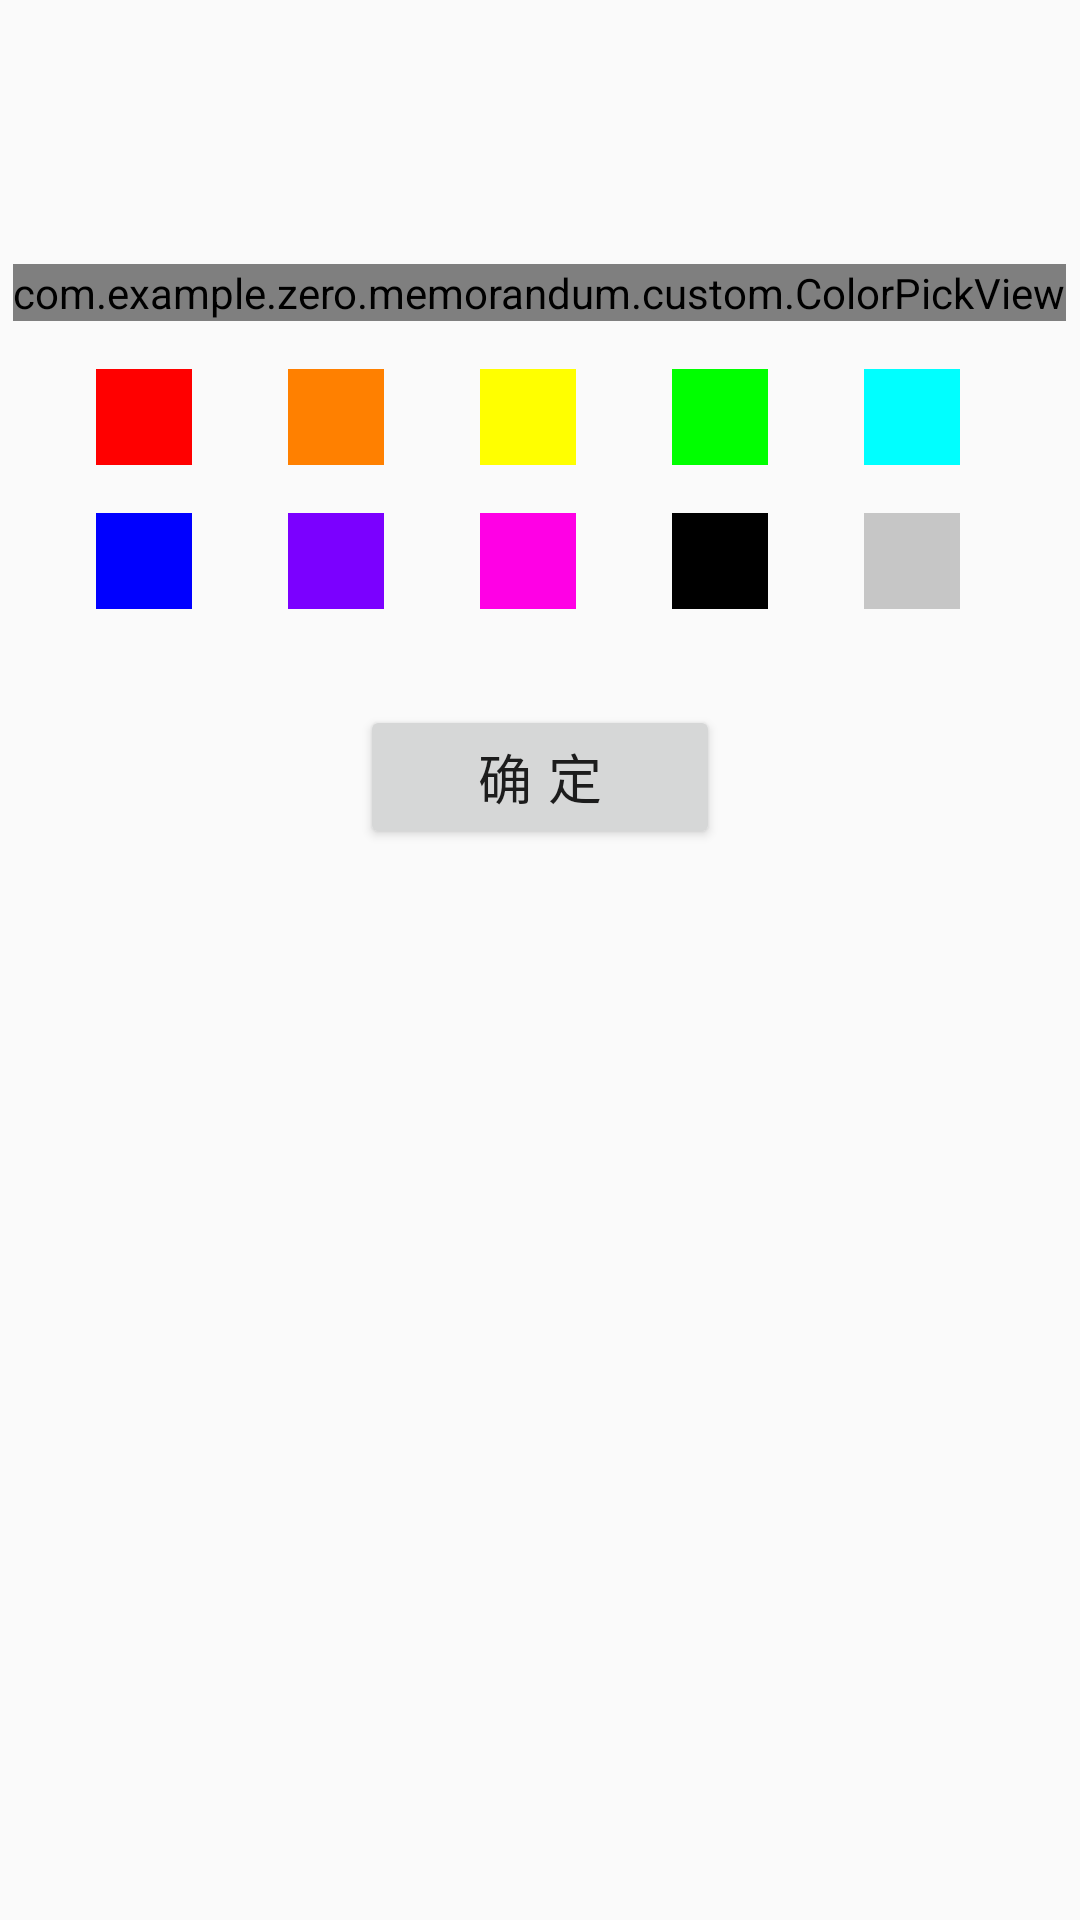

The Android layout XML behind this screen, and the referenced resources:
<!-- AndroidManifest.xml: application theme AppTheme -->
<!-- res/layout/color_picker_layout.xml -->
<?xml version="1.0" encoding="utf-8"?>
<LinearLayout xmlns:android="http://schemas.android.com/apk/res/android"
    xmlns:colorpicker="http://schemas.android.com/apk/res-auto"
    android:layout_width="match_parent"
    android:layout_height="match_parent"
    android:orientation="vertical">

    <com.example.zero.memorandum.custom.ColorPickView
        android:layout_marginTop="88dp"
        android:layout_gravity="center"
        android:id="@+id/color_picker_view"
        android:layout_width="wrap_content"
        android:layout_height="wrap_content"
        android:layout_centerHorizontal="true"
        android:gravity="center"
        colorpicker:center_color="#FFFFFF"
        colorpicker:center_radius="10dp"
        colorpicker:circle_radius="150dp"
         />

    <LinearLayout
        android:layout_marginTop="16dp"
        android:layout_width="match_parent"
        android:layout_height="wrap_content"
        android:orientation="vertical"
        >

        <RadioGroup
            android:id="@+id/radiogroup_colorselect1"
            android:layout_width="match_parent"
            android:layout_height="match_parent"
            android:orientation="horizontal"
            >

            <RadioButton
                android:id="@+id/radio_red"
                android:layout_marginLeft="32dp"
                android:layout_width="32dp"
                android:layout_height="32dp"
                android:background="@color/red"
                android:button="@null"
                />

            <RadioButton
                android:id="@+id/radio_orange"
                android:layout_marginLeft="32dp"
                android:layout_width="32dp"
                android:layout_height="32dp"
                android:background="@color/orange"
                android:button="@null"
                />

            <RadioButton
                android:id="@+id/radio_yellow"
                android:layout_marginLeft="32dp"
                android:layout_width="32dp"
                android:layout_height="32dp"
                android:background="@color/yellow"
                android:button="@null"
                />

            <RadioButton
                android:id="@+id/radio_green"
                android:layout_marginLeft="32dp"
                android:layout_width="32dp"
                android:layout_height="32dp"
                android:background="@color/green"
                android:button="@null"
                />

            <RadioButton
                android:id="@+id/radio_bluegreen"
                android:layout_marginLeft="32dp"
                android:layout_width="32dp"
                android:layout_height="32dp"
                android:background="@color/bluegreen"
                android:button="@null"
                />

        </RadioGroup>

        <RadioGroup
            android:id="@+id/radiogroup_colorselect2"
            android:layout_width="match_parent"
            android:layout_height="match_parent"
            android:orientation="horizontal"
            android:layout_marginTop="16dp"
            >

            <RadioButton
                android:id="@+id/radio_blue"
                android:layout_marginLeft="32dp"
                android:layout_width="32dp"
                android:layout_height="32dp"
                android:background="@color/blue"
                android:button="@null"
                />

            <RadioButton
                android:id="@+id/radio_purple"
                android:layout_marginLeft="32dp"
                android:layout_width="32dp"
                android:layout_height="32dp"
                android:background="@color/purple"
                android:button="@null"
                />

            <RadioButton
                android:id="@+id/radio_pink"
                android:layout_marginLeft="32dp"
                android:layout_width="32dp"
                android:layout_height="32dp"
                android:background="@color/pink"
                android:button="@null"
                />

            <RadioButton
                android:id="@+id/radio_black"
                android:layout_marginLeft="32dp"
                android:layout_width="32dp"
                android:layout_height="32dp"
                android:background="@color/black"
                android:button="@null"
                />

            <RadioButton
                android:id="@+id/radio_gray"
                android:layout_marginLeft="32dp"
                android:layout_width="32dp"
                android:layout_height="32dp"
                android:background="@color/gray"
                android:button="@null"
                />

        </RadioGroup>

    </LinearLayout>

    <Button
        android:layout_marginTop="32dp"
        android:id="@+id/text_color"
        android:layout_width="120dp"
        android:layout_height="wrap_content"
        android:layout_gravity="center_horizontal"
        android:letterSpacing="0.3"
        android:text="确定"
        android:textSize="18sp"
        />


</LinearLayout>
<!-- resources referenced by this layout -->
<resources>
  <color name="black">#000000</color>
  <color name="blue">#0000ff</color>
  <color name="bluegreen">#00ffff</color>
  <color name="gray">#c6c6c6</color>
  <color name="green">#00ff00</color>
  <color name="orange">#ff8000</color>
  <color name="pink">#ff00e5</color>
  <color name="purple">#7b00ff</color>
  <color name="red">#ff0000</color>
  <color name="yellow">#ffff00</color>
  <style name="AppTheme" parent="Theme.AppCompat.Light.NoActionBar">
          
          <item name="colorPrimary">@color/colorPrimary</item>
          <item name="colorPrimaryDark">@color/colorPrimaryDark</item>
          <item name="colorAccent">@color/colorAccent</item>
      </style>
  <color name="colorPrimary">#ffffff</color>
  <color name="colorPrimaryDark">#ffffff</color>
  <color name="colorAccent">#0ea8e3</color>
</resources>
